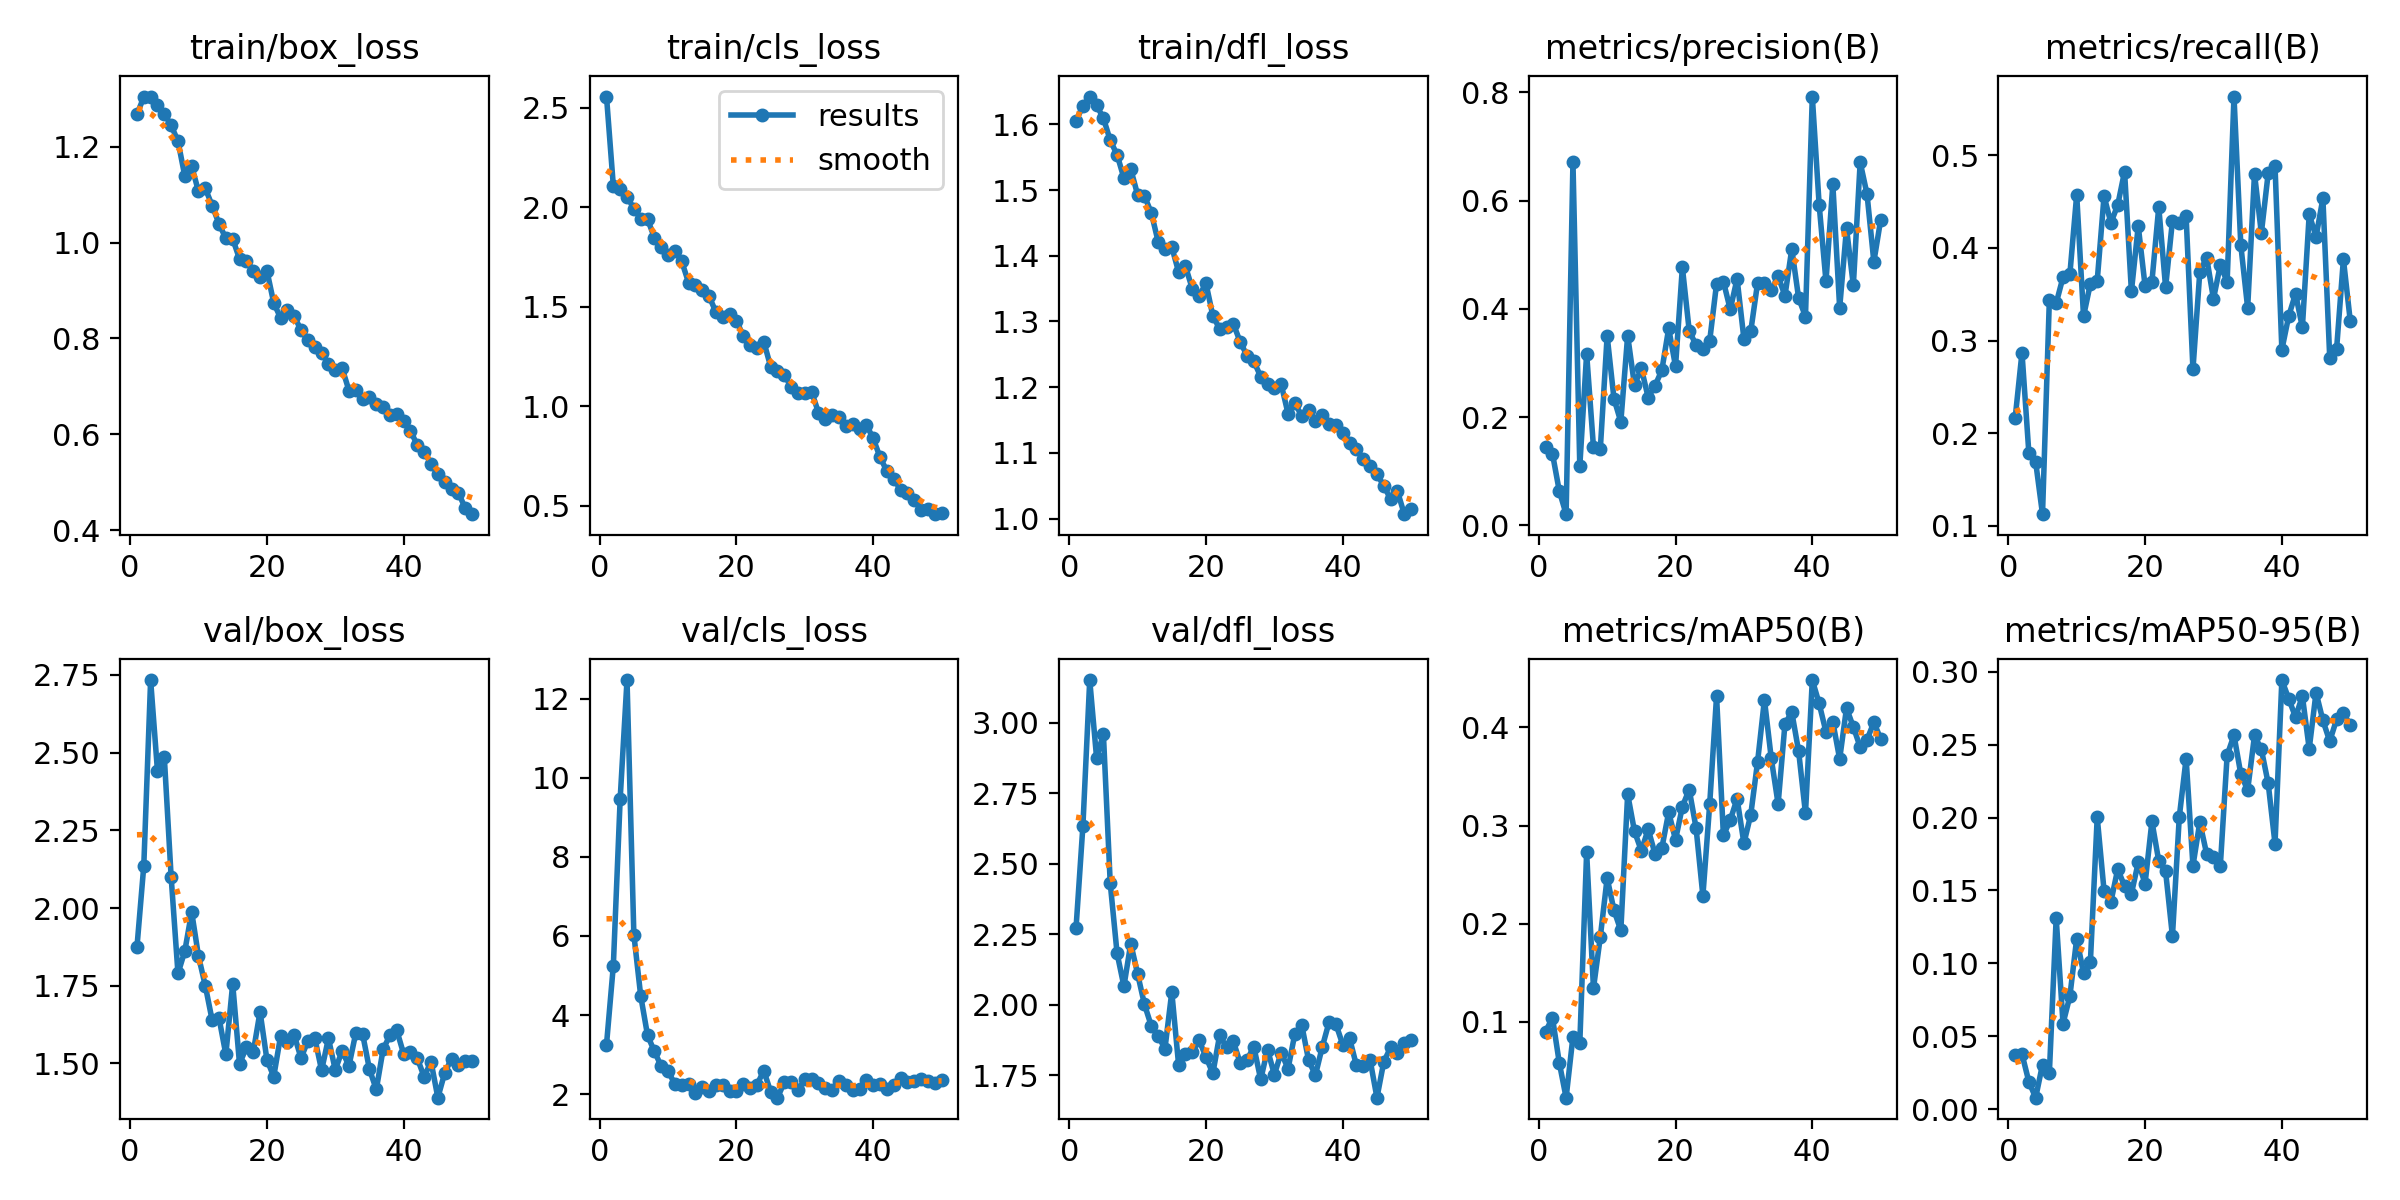

The file beside this chart, header and first rows:
epoch, train/box_loss, train/cls_loss, train/dfl_loss, metrics/precision(B), metrics/recall(B), metrics/mAP50(B), metrics/mAP50-95(B), val/box_loss, val/cls_loss, val/dfl_loss, lr/pg0, lr/pg1, lr/pg2
1, 1.267, 2.555, 1.605, 0.1447, 0.2162, 0.08996, 0.03735, 1.874, 3.254, 2.273, 0.0005402, 0.0005402, 0.0005402
2, 1.303, 2.106, 1.628, 0.133, 0.287, 0.1043, 0.03772, 2.136, 5.25, 2.633, 0.001074, 0.001074, 0.001074
3, 1.304, 2.09, 1.642, 0.06381, 0.1791, 0.05837, 0.01879, 2.733, 9.467, 3.152, 0.001586, 0.001586, 0.001586
4, 1.287, 2.053, 1.629, 0.02092, 0.169, 0.02274, 0.00779, 2.441, 12.47, 2.877, 0.001568, 0.001568, 0.001568
5, 1.268, 1.992, 1.609, 0.6713, 0.1127, 0.08492, 0.03054, 2.486, 6.035, 2.96, 0.001535, 0.001535, 0.001535
6, 1.244, 1.942, 1.576, 0.1095, 0.3433, 0.07809, 0.02446, 2.1, 4.489, 2.431, 0.001502, 0.001502, 0.001502
7, 1.212, 1.939, 1.554, 0.3173, 0.3402, 0.2728, 0.1311, 1.789, 3.492, 2.183, 0.001469, 0.001469, 0.001469
8, 1.138, 1.847, 1.518, 0.1447, 0.3684, 0.1342, 0.05862, 1.862, 3.084, 2.066, 0.001436, 0.001436, 0.001436
9, 1.159, 1.798, 1.532, 0.1411, 0.3715, 0.1865, 0.07736, 1.987, 2.711, 2.217, 0.001403, 0.001403, 0.001403
10, 1.106, 1.759, 1.493, 0.3503, 0.4573, 0.2465, 0.1169, 1.845, 2.586, 2.11, 0.00137, 0.00137, 0.00137
11, 1.113, 1.779, 1.491, 0.234, 0.3261, 0.2137, 0.09337, 1.75, 2.256, 2.002, 0.001337, 0.001337, 0.001337
12, 1.077, 1.727, 1.466, 0.1915, 0.3614, 0.1931, 0.1008, 1.639, 2.228, 1.925, 0.001304, 0.001304, 0.001304
13, 1.039, 1.62, 1.422, 0.3508, 0.3644, 0.3321, 0.2002, 1.646, 2.266, 1.89, 0.001271, 0.001271, 0.001271
14, 1.008, 1.608, 1.409, 0.2588, 0.4559, 0.2941, 0.1498, 1.529, 2.031, 1.844, 0.001238, 0.001238, 0.001238
15, 1.008, 1.581, 1.413, 0.2905, 0.4269, 0.2743, 0.1421, 1.756, 2.175, 2.045, 0.001205, 0.001205, 0.001205
16, 0.9655, 1.552, 1.375, 0.2364, 0.4462, 0.2963, 0.1647, 1.498, 2.078, 1.786, 0.001172, 0.001172, 0.001172
17, 0.9624, 1.472, 1.384, 0.2581, 0.4824, 0.2712, 0.1529, 1.552, 2.231, 1.825, 0.001139, 0.001139, 0.001139
18, 0.9412, 1.449, 1.35, 0.287, 0.353, 0.2771, 0.1477, 1.536, 2.223, 1.834, 0.001106, 0.001106, 0.001106
19, 0.928, 1.462, 1.339, 0.3641, 0.4237, 0.3136, 0.1692, 1.667, 2.085, 1.874, 0.001073, 0.001073, 0.001073
20, 0.9416, 1.429, 1.358, 0.2939, 0.3588, 0.2854, 0.1547, 1.513, 2.086, 1.815, 0.00104, 0.00104, 0.00104
21, 0.8741, 1.352, 1.309, 0.4768, 0.3636, 0.3194, 0.1974, 1.458, 2.255, 1.757, 0.001007, 0.001007, 0.001007
22, 0.8429, 1.306, 1.289, 0.3599, 0.4441, 0.3367, 0.1701, 1.587, 2.156, 1.893, 0.0009739, 0.0009739, 0.0009739
23, 0.8599, 1.29, 1.291, 0.3332, 0.3574, 0.2977, 0.163, 1.569, 2.243, 1.849, 0.0009409, 0.0009409, 0.0009409
24, 0.8466, 1.323, 1.296, 0.3261, 0.4291, 0.2284, 0.1186, 1.59, 2.595, 1.87, 0.0009078, 0.0009078, 0.0009078
25, 0.8169, 1.199, 1.269, 0.3417, 0.4268, 0.3222, 0.2004, 1.517, 2.064, 1.794, 0.0008748, 0.0008748, 0.0008748
26, 0.7962, 1.178, 1.248, 0.4466, 0.434, 0.4318, 0.2405, 1.573, 1.913, 1.805, 0.0008418, 0.0008418, 0.0008418
27, 0.7824, 1.157, 1.239, 0.4507, 0.2689, 0.29, 0.1669, 1.583, 2.298, 1.851, 0.0008088, 0.0008088, 0.0008088
28, 0.769, 1.096, 1.216, 0.3992, 0.374, 0.3055, 0.1968, 1.478, 2.297, 1.735, 0.0007758, 0.0007758, 0.0007758
29, 0.7471, 1.066, 1.204, 0.4557, 0.3896, 0.3274, 0.1751, 1.581, 2.116, 1.841, 0.0007428, 0.0007428, 0.0007428
30, 0.7349, 1.067, 1.199, 0.3447, 0.345, 0.2819, 0.1728, 1.479, 2.373, 1.752, 0.0007098, 0.0007098, 0.0007098
31, 0.7381, 1.071, 1.204, 0.3589, 0.3815, 0.3111, 0.1667, 1.541, 2.373, 1.831, 0.0006768, 0.0006768, 0.0006768
32, 0.6913, 0.9666, 1.16, 0.4482, 0.3636, 0.365, 0.2428, 1.492, 2.281, 1.773, 0.0006438, 0.0006438, 0.0006438
33, 0.6926, 0.9329, 1.176, 0.448, 0.5633, 0.4282, 0.2566, 1.598, 2.146, 1.898, 0.0006108, 0.0006108, 0.0006108
34, 0.6744, 0.956, 1.156, 0.435, 0.4027, 0.3684, 0.2297, 1.595, 2.11, 1.929, 0.0005778, 0.0005778, 0.0005778
35, 0.6787, 0.9473, 1.165, 0.4607, 0.3352, 0.322, 0.2189, 1.481, 2.347, 1.804, 0.0005448, 0.0005448, 0.0005448
36, 0.6633, 0.9013, 1.148, 0.4244, 0.4801, 0.4035, 0.2563, 1.416, 2.232, 1.75, 0.0005118, 0.0005118, 0.0005118
37, 0.6563, 0.9109, 1.158, 0.5107, 0.4159, 0.4157, 0.2469, 1.546, 2.112, 1.85, 0.0004788, 0.0004788, 0.0004788
38, 0.641, 0.8843, 1.145, 0.4201, 0.4804, 0.3757, 0.2235, 1.591, 2.128, 1.939, 0.0004458, 0.0004458, 0.0004458
39, 0.6419, 0.9059, 1.143, 0.386, 0.4886, 0.3125, 0.1821, 1.606, 2.365, 1.931, 0.0004127, 0.0004127, 0.0004127
40, 0.6275, 0.8369, 1.131, 0.7923, 0.29, 0.4483, 0.2944, 1.53, 2.225, 1.859, 0.0003797, 0.0003797, 0.0003797
41, 0.6071, 0.7428, 1.116, 0.5924, 0.3263, 0.4244, 0.2816, 1.536, 2.261, 1.881, 0.0003467, 0.0003467, 0.0003467
42, 0.5774, 0.6732, 1.105, 0.451, 0.3505, 0.3953, 0.269, 1.516, 2.126, 1.785, 0.0003137, 0.0003137, 0.0003137
43, 0.5637, 0.6347, 1.09, 0.6305, 0.3143, 0.4057, 0.2834, 1.457, 2.231, 1.783, 0.0002807, 0.0002807, 0.0002807
44, 0.5387, 0.5794, 1.08, 0.4019, 0.4362, 0.3679, 0.2472, 1.506, 2.414, 1.804, 0.0002477, 0.0002477, 0.0002477
45, 0.5164, 0.5632, 1.067, 0.549, 0.412, 0.4197, 0.2858, 1.39, 2.301, 1.671, 0.0002147, 0.0002147, 0.0002147
46, 0.5013, 0.5297, 1.05, 0.4435, 0.4533, 0.4005, 0.2667, 1.469, 2.346, 1.798, 0.0001817, 0.0001817, 0.0001817
47, 0.4851, 0.4785, 1.029, 0.6711, 0.2816, 0.3799, 0.2523, 1.516, 2.378, 1.849, 0.0001487, 0.0001487, 0.0001487
48, 0.4783, 0.4844, 1.041, 0.6122, 0.2906, 0.3875, 0.2673, 1.495, 2.346, 1.83, 0.0001157, 0.0001157, 0.0001157
49, 0.446, 0.4566, 1.007, 0.4871, 0.3878, 0.4052, 0.2716, 1.509, 2.289, 1.865, 8.2683e-05, 8.2683e-05, 8.2683e-05
50, 0.4335, 0.4611, 1.014, 0.5649, 0.3213, 0.3884, 0.2635, 1.509, 2.357, 1.877, 4.9677e-05, 4.9677e-05, 4.9677e-05
